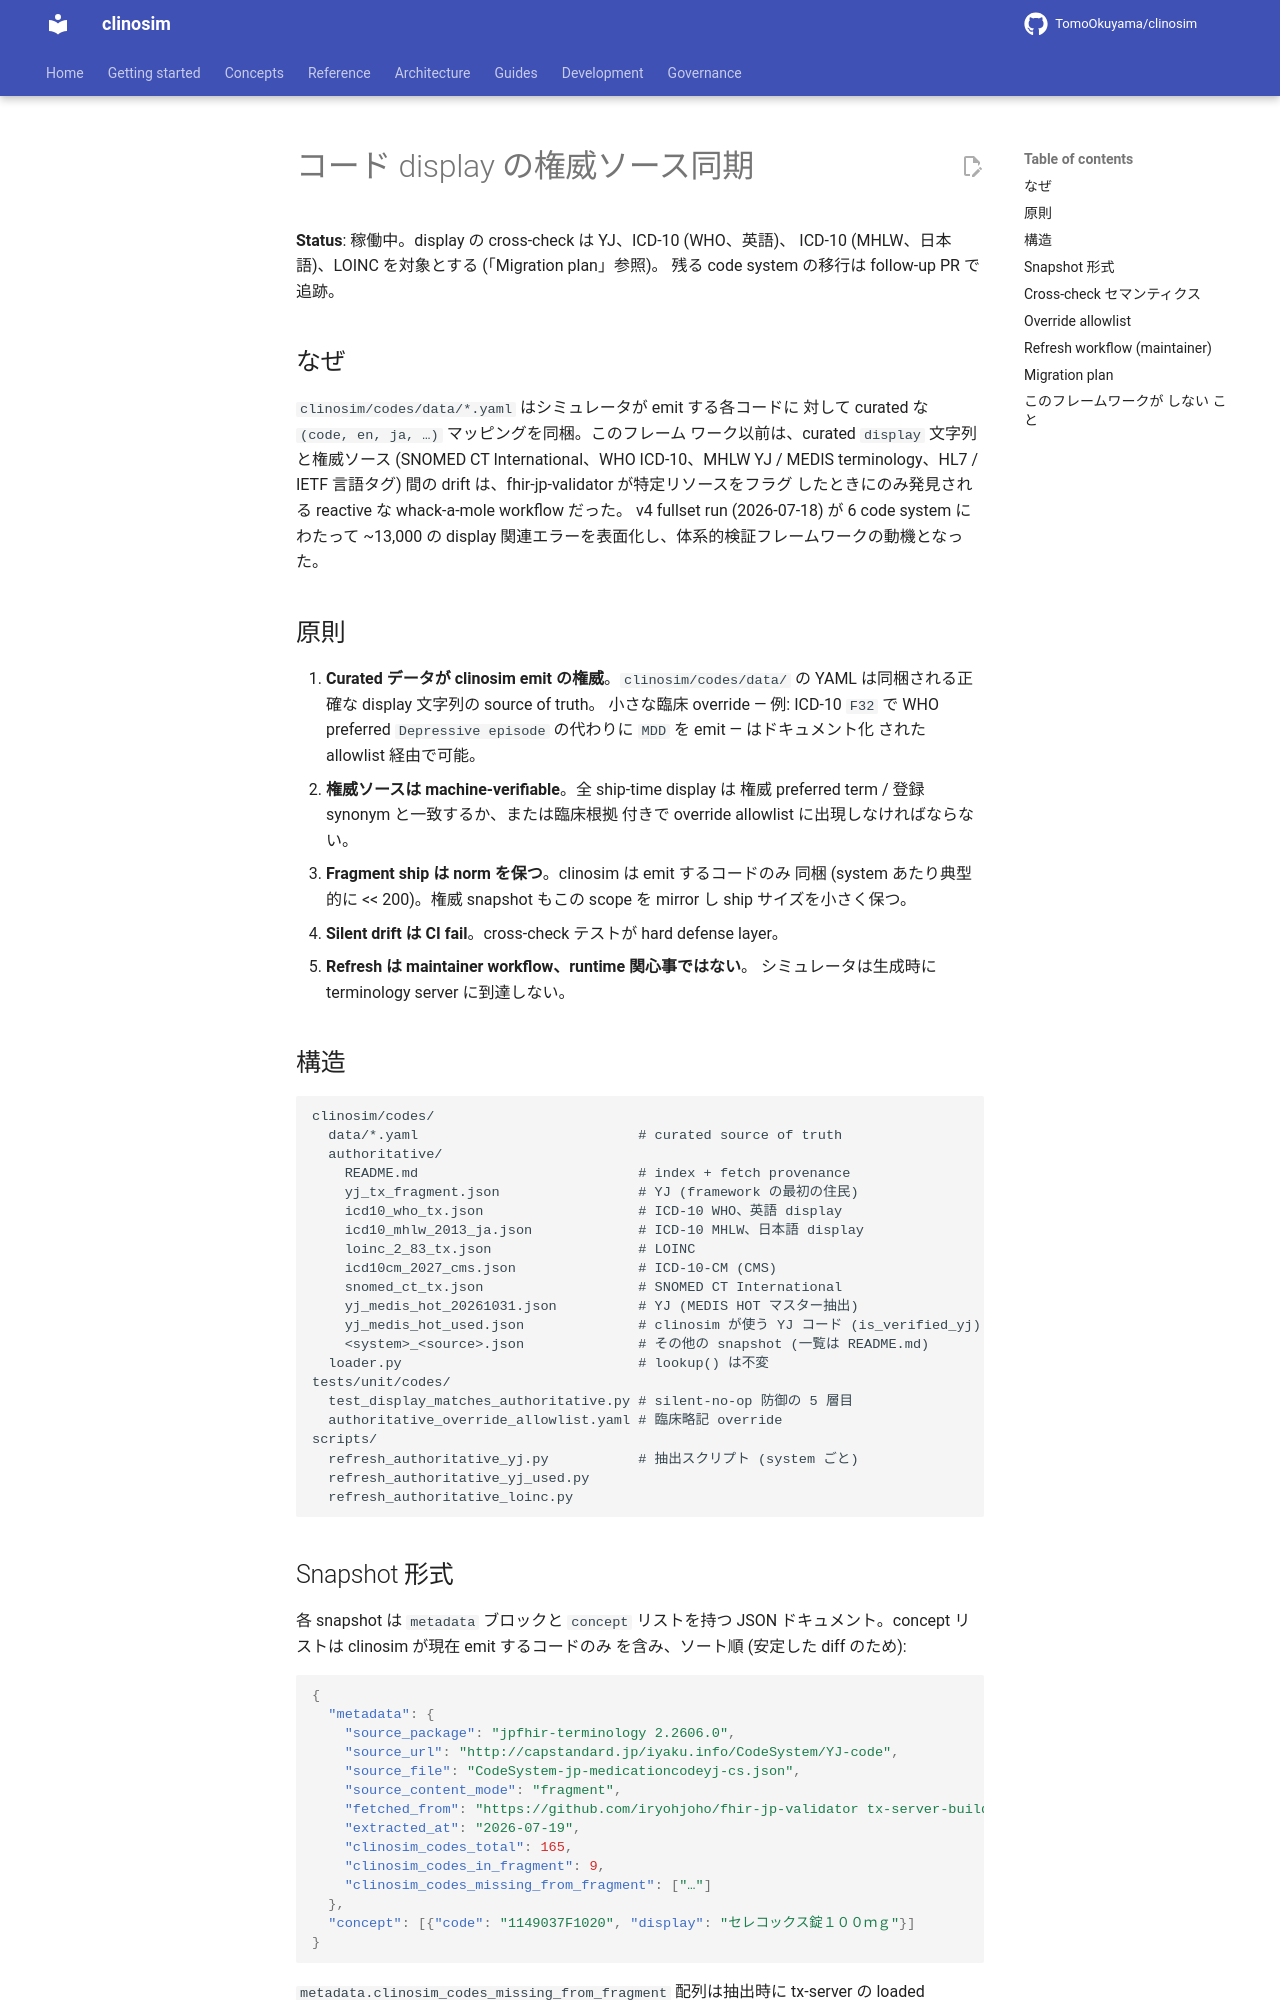

repository: TomoOkuyama/clinosim · page: design-guides/code-display-authoritative-sync.ja/index.html · generator: mkdocs

# コード display の権威ソース同期

**Status**: 稼働中。display の cross-check は YJ、ICD-10 (WHO、英語)、
ICD-10 (MHLW、日本語)、LOINC を対象とする (「Migration plan」参照)。
残る code system の移行は follow-up PR で追跡。

## なぜ

`clinosim/codes/data/*.yaml` はシミュレータが emit する各コードに
対して curated な `(code, en, ja, …)` マッピングを同梱。このフレーム
ワーク以前は、curated `display` 文字列と権威ソース (SNOMED CT
International、WHO ICD-10、MHLW YJ / MEDIS terminology、HL7 / IETF
言語タグ) 間の drift は、fhir-jp-validator が特定リソースをフラグ
したときにのみ発見される reactive な whack-a-mole workflow だった。
v4 fullset run (2026-07-18) が 6 code system にわたって ~13,000 の
display 関連エラーを表面化し、体系的検証フレームワークの動機となった。

## 原則

1. **Curated データが clinosim emit の権威**。`clinosim/codes/data/`
   の YAML は同梱される正確な display 文字列の source of truth。
   小さな臨床 override — 例: ICD-10 `F32` で WHO preferred
   `Depressive episode` の代わりに `MDD` を emit — はドキュメント化
   された allowlist 経由で可能。
2. **権威ソースは machine-verifiable**。全 ship-time display は
   権威 preferred term / 登録 synonym と一致するか、または臨床根拠
   付きで override allowlist に出現しなければならない。
3. **Fragment ship は norm を保つ**。clinosim は emit するコードのみ
   同梱 (system あたり典型的に << 200)。権威 snapshot もこの scope
   を mirror し ship サイズを小さく保つ。
4. **Silent drift は CI fail**。cross-check テストが hard defense
   layer。
5. **Refresh は maintainer workflow、runtime 関心事ではない**。
   シミュレータは生成時に terminology server に到達しない。

## 構造

```
clinosim/codes/
  data/*.yaml                           # curated source of truth
  authoritative/
    README.md                           # index + fetch provenance
    yj_tx_fragment.json                 # YJ (framework の最初の住民)
    icd10_who_tx.json                   # ICD-10 WHO、英語 display
    icd10_mhlw_2013_ja.json             # ICD-10 MHLW、日本語 display
    loinc_2_83_tx.json                  # LOINC
    icd10cm_2027_cms.json               # ICD-10-CM (CMS)
    snomed_ct_tx.json                   # SNOMED CT International
    yj_medis_hot_20261031.json          # YJ (MEDIS HOT マスター抽出)
    yj_medis_hot_used.json              # clinosim が使う YJ コード (is_verified_yj)
    <system>_<source>.json              # その他の snapshot (一覧は README.md)
  loader.py                             # lookup() は不変
tests/unit/codes/
  test_display_matches_authoritative.py # silent-no-op 防御の 5 層目
  authoritative_override_allowlist.yaml # 臨床略記 override
scripts/
  refresh_authoritative_yj.py           # 抽出スクリプト (system ごと)
  refresh_authoritative_yj_used.py
  refresh_authoritative_loinc.py
```
